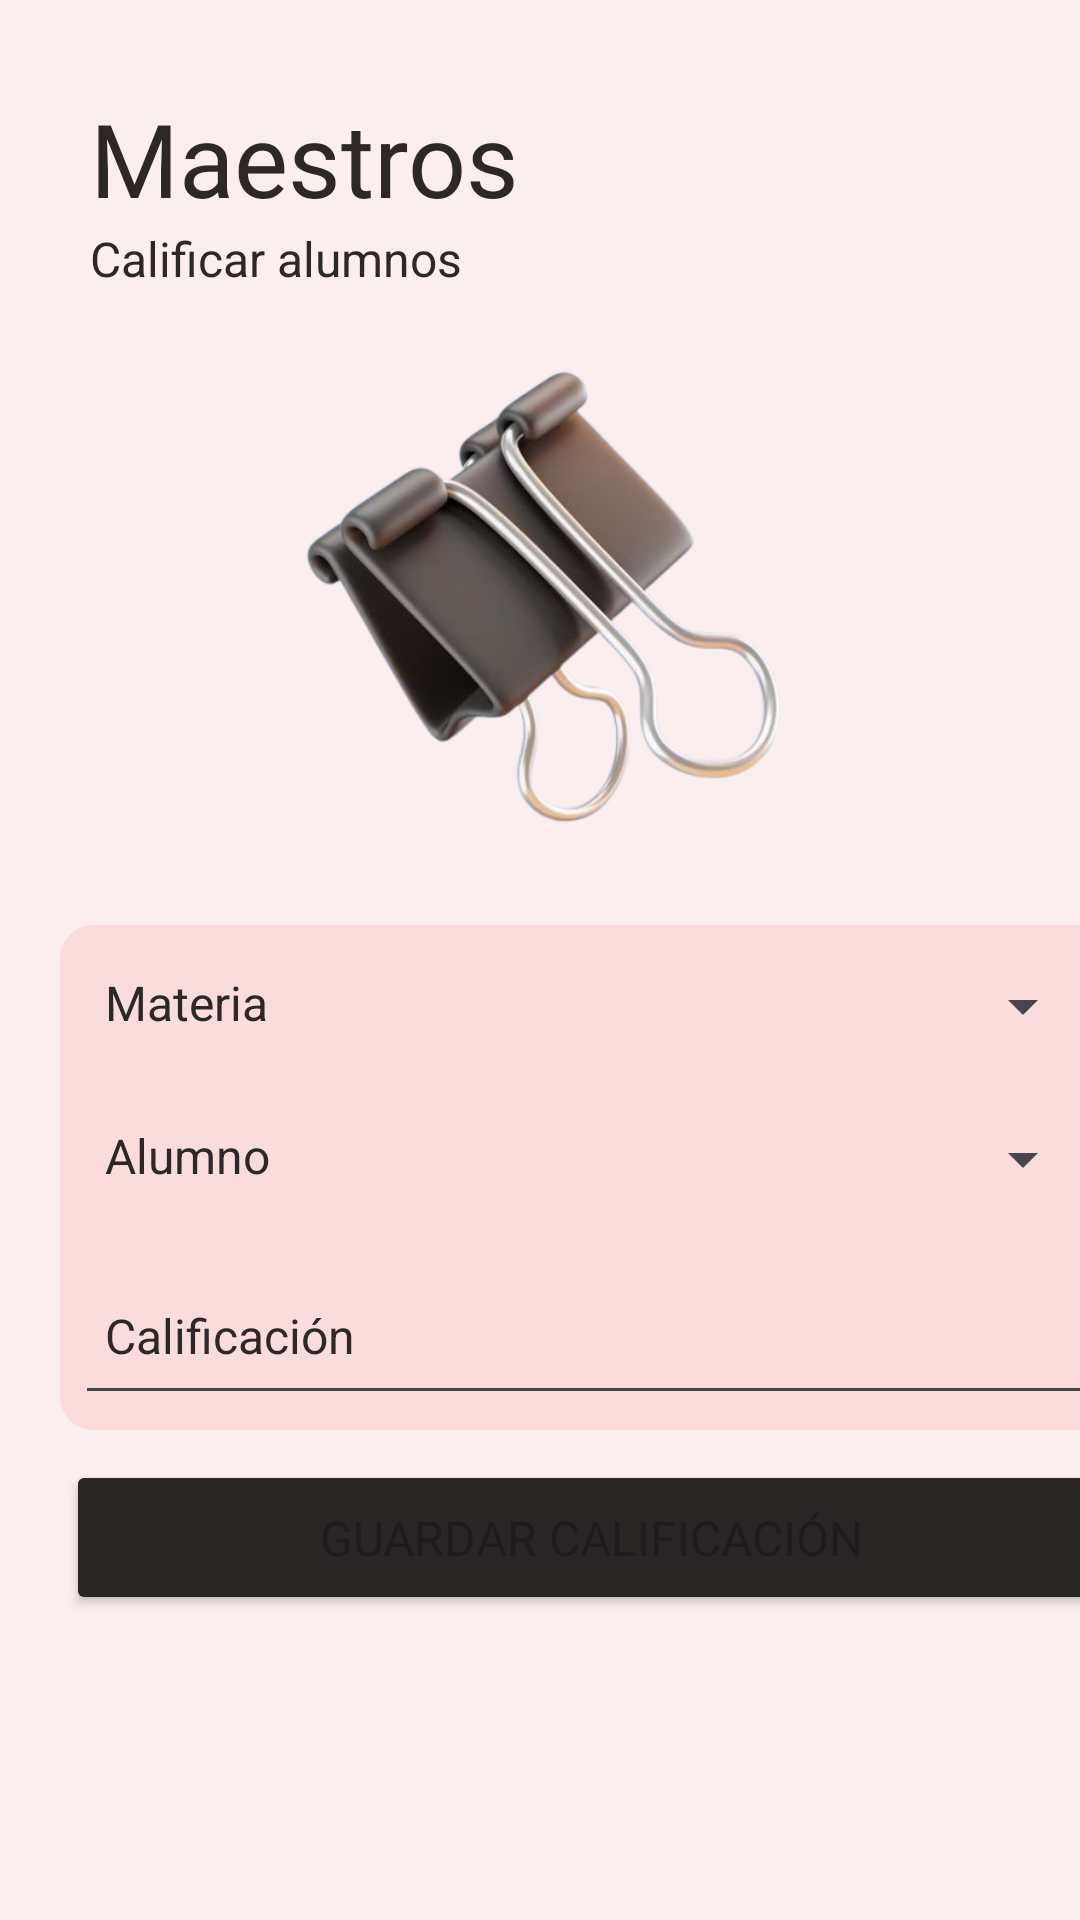

Android layout source for this screen:
<!-- AndroidManifest.xml: application theme Theme.SQLita -->
<!-- res/layout/activity_maestros.xml -->
<?xml version="1.0" encoding="utf-8"?>
<androidx.constraintlayout.widget.ConstraintLayout xmlns:android="http://schemas.android.com/apk/res/android"
    xmlns:app="http://schemas.android.com/apk/res-auto"
    xmlns:tools="http://schemas.android.com/tools"
    android:id="@+id/main"
    android:layout_width="match_parent"
    android:layout_height="match_parent"
    tools:context=".MainActivity">

    <LinearLayout
        android:layout_width="match_parent"
        android:layout_height="match_parent"
        android:background="#FAEEEE"
        android:orientation="vertical">

        <LinearLayout
            android:layout_width="match_parent"
            android:layout_height="wrap_content"
            android:orientation="vertical">

            <TextView
                android:id="@+id/txtV_Bienvenida_Titulo"
                android:layout_width="match_parent"
                android:layout_height="match_parent"
                android:layout_weight="1"
                android:fontFamily="@font/archivo_black"
                android:paddingStart="30dp"
                android:paddingTop="30dp"
                android:paddingBottom="0dp"
                android:text="Maestros"
                android:textAlignment="textStart"
                android:textAllCaps="false"
                android:textColor="#2D2828"
                android:textSize="34sp" />

            <TextView
                android:id="@+id/txtV_Bienvenida_Subtitulo"
                android:layout_width="match_parent"
                android:layout_height="match_parent"
                android:layout_weight="2"
                android:paddingLeft="30dp"
                android:text="Calificar alumnos"
                android:textColor="#2D2828"
                android:textSize="16sp" />

        </LinearLayout>

        <LinearLayout
            android:layout_width="match_parent"
            android:layout_height="match_parent"
            android:orientation="vertical">

            <LinearLayout
                android:layout_width="match_parent"
                android:layout_height="wrap_content"
                android:layout_weight="1"
                android:orientation="vertical">

                <ImageView
                    android:id="@+id/imageView4"
                    android:layout_width="match_parent"
                    android:layout_height="150dp"
                    android:layout_weight="1"
                    app:srcCompat="@drawable/clip2" />

                <LinearLayout
                    android:layout_width="350dp"
                    android:layout_height="wrap_content"
                    android:layout_weight="1"
                    android:orientation="vertical"
                    android:translationX="20dp"
                    android:layout_marginTop="10dp"
                    android:layout_marginBottom="10dp"
                    android:background="@drawable/round_layout">

                    <LinearLayout
                        android:layout_width="match_parent"
                        android:layout_height="wrap_content"
                        android:layout_weight="1"
                        android:orientation="horizontal">

                        <TextView
                            android:id="@+id/textView"
                            android:layout_width="match_parent"
                            android:layout_height="wrap_content"
                            android:layout_weight="2"
                            android:maxLines="1"
                            android:text="Materia"
                            android:textColor="#2D2828"
                            android:paddingStart="10dp"
                            android:textSize="16sp"
                            android:layout_marginTop="10dp"
                            />

                        <Spinner
                            android:id="@+id/sp_materia"
                            android:layout_width="match_parent"
                            android:layout_height="wrap_content"
                            android:layout_marginTop="10dp"
                            android:layout_weight="1" />
                    </LinearLayout>

                    <LinearLayout
                        android:layout_width="match_parent"
                        android:layout_height="wrap_content"
                        android:layout_weight="1"
                        android:orientation="horizontal">

                        <TextView
                            android:id="@+id/textView2"
                            android:layout_width="match_parent"
                            android:layout_height="wrap_content"
                            android:layout_weight="2"
                            android:maxLines="1"
                            android:text="Alumno"
                            android:textColor="#2D2828"
                            android:paddingStart="10dp"
                            android:textSize="16sp"
                            android:layout_marginTop="10dp"
                            />

                        <Spinner
                            android:id="@+id/sp_alumno"
                            android:layout_width="match_parent"
                            android:layout_height="wrap_content"
                            android:layout_marginTop="10dp"
                            android:layout_weight="1" />
                    </LinearLayout>



                <EditText
                    android:id="@+id/eTxt_calificacion"
                    android:layout_width="match_parent"
                    android:layout_height="wrap_content"
                    android:layout_weight="1"
                    android:ems="10"
                    android:hint="Calificación"
                    android:textColorHint="#2D2828"
                    android:inputType="numberDecimal"
                    android:paddingStart="10dp"
                    android:textAlignment="viewStart"
                    android:textSize="16sp" />


                </LinearLayout>



                <Button
                    android:id="@+id/btn_guardar"
                    android:layout_width="350dp"
                    android:layout_height="wrap_content"
                    android:layout_weight="1"
                    android:height="0px"
                    android:backgroundTint="#2A2525"
                    android:fontFamily="sans-serif"
                    android:insetBottom="4dp"
                    android:minHeight="0px"
                    android:paddingTop="0dp"
                    android:paddingBottom="0dp"
                    android:text="Guardar calificación"
                    android:textAlignment="center"
                    android:textSize="16sp"
                    android:translationX="22dp"
                    android:typeface="normal"
                    app:iconPadding="0dp" />

                <Space
                    android:layout_width="match_parent"
                    android:layout_height="50dp"
                    android:layout_weight="1" />
            </LinearLayout>
        </LinearLayout>

    </LinearLayout>
</androidx.constraintlayout.widget.ConstraintLayout>
<!-- resources referenced by this layout -->
<resources>
  <!-- drawable clip2: png bitmap (drawable, 133997 bytes) -->
  <!-- drawable round_layout (drawable) -->
  <?xml version="1.0" encoding="utf-8"?>
  <shape xmlns:android="http://schemas.android.com/apk/res/android"
  android:shape="rectangle"   >
  
  <solid
      android:color="#FBDCDD" >
  </solid>
  
  <padding
      android:left="5dp"
      android:top="5dp"
      android:right="5dp"
      android:bottom="5dp"    >
  </padding>
  
  <corners
      android:radius="11dp"   >
  </corners>
  
  </shape>
  <style name="Theme.SQLita" parent="Base.Theme.SQLita" />
  <style name="Base.Theme.SQLita" parent="Theme.Material3.DayNight.NoActionBar">
          
          
      </style>
</resources>
